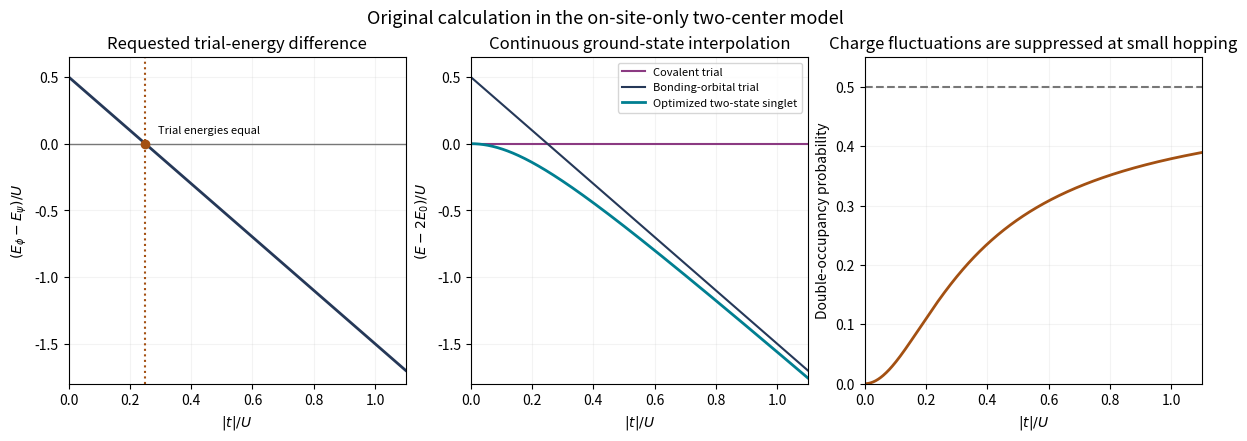

This chart was generated by the following Python code:
"""Original explanatory figure; Python 3.14, numpy and matplotlib.
Write the same-basename PNG to the current working directory for Make.
No source image or source data file is read.
"""
import matplotlib
matplotlib.use("Agg")
import matplotlib.pyplot as plt
from matplotlib.patches import Rectangle, Polygon, Circle, Arc
import numpy as np

def box(ax,x,y,w,h,text,fc="#e5edf5",size=9):
    ax.add_patch(Rectangle((x,y),w,h,fc=fc,ec="#253858",lw=1.2))
    ax.text(x+w/2,y+h/2,text,ha="center",va="center",fontsize=size)

def arrow(ax,a,b,text=None):
    ax.annotate("",xy=b,xytext=a,arrowprops=dict(arrowstyle="->",lw=1.3,color="#253858"))
    if text:ax.text((a[0]+b[0])/2,(a[1]+b[1])/2,text,fontsize=8,ha="center",va="bottom")

def finish(fig,name):
    fig.set_facecolor("white")
    fig.savefig(name,dpi=150,facecolor="white",bbox_inches="tight")
    plt.close(fig)

x=np.linspace(0,1.1,550);eg=(1-np.sqrt(1+16*x*x))/2;mo=.5-2*x;Pd=.5*(1-1/np.sqrt(1+16*x*x))
fig,axs=plt.subplots(1,3,figsize=(12,4.3),layout="constrained")
ax=axs[0];ax.plot(x,mo,color="#253858",lw=2);ax.axhline(0,color="#777777",lw=1);ax.axvline(.25,color="#a35012",ls=":")
ax.scatter([.25],[0],color="#a35012",zorder=3);ax.text(.29,.08,"Trial energies equal",fontsize=8)
ax.set(xlim=(0,1.1),ylim=(-1.8,.65),xlabel=r"$|t|/U$",ylabel=r"$(E_\phi-E_\psi)/U$",title="Requested trial-energy difference");ax.grid(alpha=.15)
ax=axs[1];ax.plot(x,np.zeros_like(x),label="Covalent trial",color="#8b3a82");ax.plot(x,mo,label="Bonding-orbital trial",color="#253858");ax.plot(x,eg,label="Optimized two-state singlet",color="#007f91",lw=2)
ax.set(xlim=(0,1.1),ylim=(-1.8,.65),xlabel=r"$|t|/U$",ylabel=r"$(E-2E_0)/U$",title="Continuous ground-state interpolation");ax.grid(alpha=.15);ax.legend(fontsize=8)
ax=axs[2];ax.plot(x,Pd,color="#a35012",lw=2);ax.axhline(.5,color="#777777",ls="--")
ax.set(xlim=(0,1.1),ylim=(0,.55),xlabel=r"$|t|/U$",ylabel="Double-occupancy probability",title="Charge fluctuations are suppressed at small hopping")
ax.grid(alpha=.15)
fig.suptitle("Original calculation in the on-site-only two-center model",fontsize=13)
finish(fig,"paper-1-two-site-bond.png")
